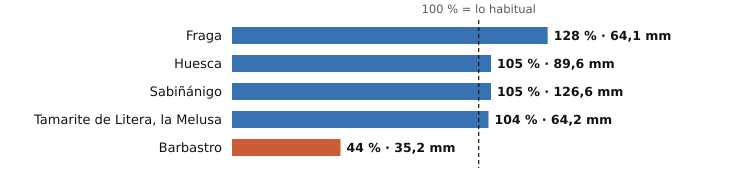

Source data for this figure (header and first rows):
estacion, provincia, indicativo, mm_otono, referencia_mm, pct, periodo_referencia, hasta, hora
Fraga, Huesca, 9924X, 64.1, 49.9, 128, 2009-2025, 2026-10-22, 
Huesca, Huesca, 9901X, 89.6, 85.2, 105, 2009-2025, 2026-10-22, 23
Sabiñánigo, Huesca, 9460X, 126.6, 120.5, 105, 2004-2025, 2026-10-22, 
Tamarite de Litera, la Melusa, Huesca, 9918Y, 64.2, 61.8, 104, 2009-2025, 2026-10-22, 
Barbastro, Huesca, 9866C, 35.2, 79.6, 44, 2009-2025, 2026-10-22, 
